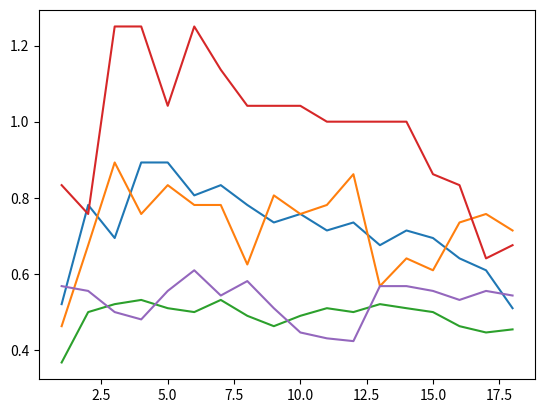

Here is the Python script that generated this plot:

# speedup versus number of threads
# I guess this is "Speed up over serial partition"

import matplotlib.pyplot as plt
import numpy as np
inPlace = [ ( 1, 0.520833), ( 2, 0.78125), ( 3, 0.694444), ( 4, 0.892857), ( 5, 0.892857), ( 6, 0.806452), ( 7, 0.833333), ( 8, 0.78125), ( 9, 0.735294), ( 10, 0.757576), ( 11, 0.714286), ( 12, 0.735294), ( 13, 0.675676), ( 14, 0.714286), ( 15, 0.694444), ( 16, 0.641026), ( 17, 0.609756), ( 18, 0.510204) ]
inPlacePrefixSum = [ (1, 0.462963), ( 2, 0.675676), ( 3, 0.892857), ( 4, 0.757576), ( 5, 0.833333), ( 6, 0.78125), ( 7, 0.78125), ( 8, 0.625), ( 9, 0.806452), ( 10, 0.757576), ( 11, 0.78125), ( 12, 0.862069), ( 13, 0.568182), ( 14, 0.641026), ( 15, 0.609756), ( 16, 0.735294), ( 17, 0.757576), ( 18, 0.714286) ] 
outOfPlace = [ ( 1, 0.367647), ( 2, 0.5), ( 3, 0.520833), ( 4, 0.531915), ( 5, 0.510204), ( 6, 0.5), ( 7, 0.531915), ( 8, 0.490196), ( 9, 0.462963), ( 10, 0.490196), ( 11, 0.510204), ( 12, 0.5), ( 13, 0.520833), ( 14, 0.510204), ( 15, 0.5), ( 16, 0.462963), ( 17, 0.446429), ( 18, 0.454545) ]
highSpan = [ ( 1, 0.833333), ( 2, 0.757576), ( 3, 1.25), ( 4, 1.25), ( 5, 1.04167), ( 6, 1.25), ( 7, 1.13636), ( 8, 1.04167), ( 9, 1.04167), ( 10, 1.04167), ( 11, 1), ( 12, 1), ( 13, 1), ( 14, 1), ( 15, 0.862069), ( 16, 0.833333), ( 17, 0.641026), ( 18, 0.675676) ]
cacheFriendly = [ ( 1, 0.568182), ( 2, 0.555556), ( 3, 0.5), ( 4, 0.480769), ( 5, 0.555556), ( 6, 0.609756), ( 7, 0.543478), ( 8, 0.581395), ( 9, 0.510204), ( 10, 0.446429), ( 11, 0.431034), ( 12, 0.423729), ( 13, 0.568182), ( 14, 0.568182), ( 15, 0.555556), ( 16, 0.531915), ( 17, 0.555556), ( 18, 0.543478) ]

plt.plot([xi[0] for xi in inPlace], [xi[1] for xi in inPlace])
plt.plot([xi[0] for xi in inPlacePrefixSum], [xi[1] for xi in inPlacePrefixSum])
plt.plot([xi[0] for xi in outOfPlace], [xi[1] for xi in outOfPlace])
plt.plot([xi[0] for xi in highSpan], [xi[1] for xi in highSpan])
plt.plot([xi[0] for xi in cacheFriendly], [xi[1] for xi in cacheFriendly])
plt.show()


